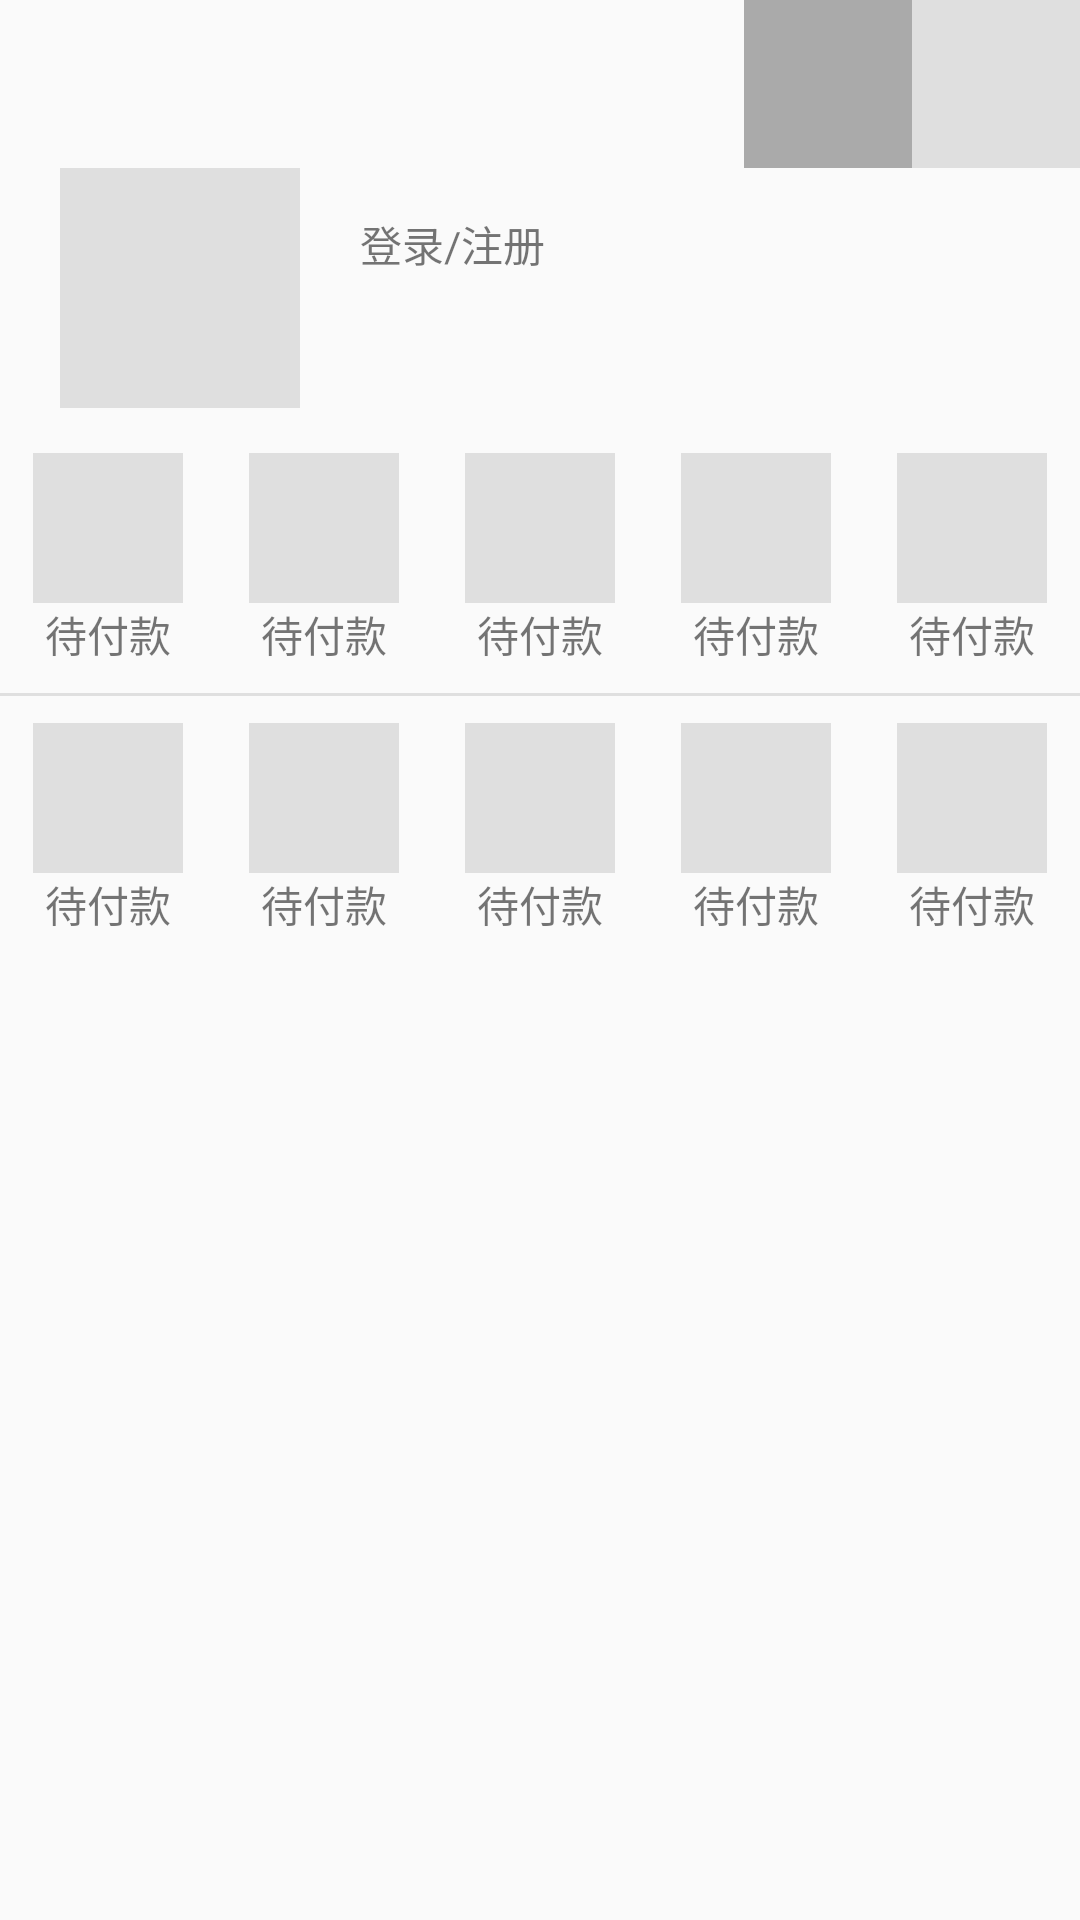

Reconstruct the res/layout file that produces this screen, plus the resources it refers to.
<!-- AndroidManifest.xml: application theme AppTheme -->
<!-- res/layout/fragment_me.xml -->
<?xml version="1.0" encoding="utf-8"?>
<RelativeLayout xmlns:android="http://schemas.android.com/apk/res/android"
    android:layout_width="match_parent"
    android:layout_height="match_parent">


    <RelativeLayout
        android:id="@+id/title_bar"
        android:layout_width="match_parent"
        android:layout_height="56dp">

        <ImageView
            android:id="@+id/message"
            android:layout_width="56dp"
            android:layout_height="56dp"
            android:layout_alignParentEnd="true"
            android:background="#dfdfdf" />

        <ImageView
            android:id="@+id/setting"
            android:layout_width="56dp"
            android:layout_height="56dp"
            android:layout_toStartOf="@+id/message"
            android:background="#aaaaaa" />

    </RelativeLayout>

    <RelativeLayout
        android:id="@+id/layout_me"
        android:layout_width="match_parent"
        android:layout_height="80dp"
        android:layout_below="@+id/title_bar">

        <ImageView
            android:id="@+id/img_head"
            android:layout_width="80dp"
            android:layout_height="80dp"
            android:layout_marginLeft="20dp"
            android:background="#dfdfdf" />

        <TextView
            android:layout_width="wrap_content"
            android:layout_height="wrap_content"
            android:layout_marginLeft="20dp"
            android:layout_marginTop="15dp"
            android:layout_toEndOf="@+id/img_head"
            android:text="登录/注册" />


    </RelativeLayout>


    <LinearLayout
        android:id="@+id/function_layout"
        android:layout_width="match_parent"
        android:layout_height="70dp"
        android:layout_below="@+id/layout_me"
        android:layout_marginTop="15dp"
        android:orientation="horizontal">

        <LinearLayout
            android:layout_width="0dp"
            android:layout_height="match_parent"
            android:layout_weight="1"
            android:orientation="vertical">

            <ImageView
                android:layout_width="50dp"
                android:layout_height="50dp"
                android:layout_gravity="center_horizontal"
                android:background="#dfdfdf" />

            <TextView
                android:layout_width="match_parent"
                android:layout_height="match_parent"
                android:gravity="center"
                android:text="待付款" />


        </LinearLayout>

        <LinearLayout
            android:layout_width="0dp"
            android:layout_height="match_parent"
            android:layout_weight="1"
            android:orientation="vertical">

            <ImageView
                android:layout_width="50dp"
                android:layout_height="50dp"
                android:layout_gravity="center"
                android:background="#dfdfdf" />

            <TextView
                android:layout_width="match_parent"
                android:layout_height="match_parent"
                android:gravity="center"
                android:text="待付款" />


        </LinearLayout>

        <LinearLayout
            android:layout_width="0dp"
            android:layout_height="match_parent"
            android:layout_weight="1"
            android:orientation="vertical">

            <ImageView
                android:layout_width="50dp"
                android:layout_height="50dp"
                android:layout_gravity="center"
                android:background="#dfdfdf" />

            <TextView
                android:layout_width="match_parent"
                android:layout_height="match_parent"
                android:gravity="center"
                android:text="待付款" />


        </LinearLayout>

        <LinearLayout
            android:layout_width="0dp"
            android:layout_height="match_parent"
            android:layout_weight="1"
            android:orientation="vertical">

            <ImageView
                android:layout_width="50dp"
                android:layout_height="50dp"
                android:layout_gravity="center"
                android:background="#dfdfdf" />

            <TextView
                android:layout_width="match_parent"
                android:layout_height="match_parent"
                android:gravity="center"
                android:text="待付款" />


        </LinearLayout>

        <LinearLayout
            android:layout_width="0dp"
            android:layout_height="match_parent"
            android:layout_weight="1"
            android:orientation="vertical">

            <ImageView
                android:layout_width="50dp"
                android:layout_height="50dp"
                android:layout_gravity="center"
                android:background="#dfdfdf" />

            <TextView
                android:layout_width="match_parent"
                android:layout_height="match_parent"
                android:gravity="center"
                android:text="待付款" />


        </LinearLayout>


    </LinearLayout>


    <View
        android:layout_width="match_parent"
        android:layout_height="1dp"
        android:layout_below="@+id/function_layout"
        android:background="#dfdfdf"
        android:layout_marginTop="10dp"
        />

    <LinearLayout
        android:id="@+id/function_layout2"
        android:layout_width="match_parent"
        android:layout_height="70dp"
        android:layout_below="@+id/function_layout"
        android:layout_marginTop="20dp"
        android:orientation="horizontal">

        <LinearLayout
            android:layout_width="0dp"
            android:layout_height="match_parent"
            android:layout_weight="1"
            android:orientation="vertical">

            <ImageView
                android:layout_width="50dp"
                android:layout_height="50dp"
                android:layout_gravity="center_horizontal"
                android:background="#dfdfdf" />

            <TextView
                android:layout_width="match_parent"
                android:layout_height="match_parent"
                android:gravity="center"
                android:text="待付款" />


        </LinearLayout>

        <LinearLayout
            android:layout_width="0dp"
            android:layout_height="match_parent"
            android:layout_weight="1"
            android:orientation="vertical">

            <ImageView
                android:layout_width="50dp"
                android:layout_height="50dp"
                android:layout_gravity="center"
                android:background="#dfdfdf" />

            <TextView
                android:layout_width="match_parent"
                android:layout_height="match_parent"
                android:gravity="center"
                android:text="待付款" />


        </LinearLayout>

        <LinearLayout
            android:layout_width="0dp"
            android:layout_height="match_parent"
            android:layout_weight="1"
            android:orientation="vertical">

            <ImageView
                android:layout_width="50dp"
                android:layout_height="50dp"
                android:layout_gravity="center"
                android:background="#dfdfdf" />

            <TextView
                android:layout_width="match_parent"
                android:layout_height="match_parent"
                android:gravity="center"
                android:text="待付款" />


        </LinearLayout>

        <LinearLayout
            android:layout_width="0dp"
            android:layout_height="match_parent"
            android:layout_weight="1"
            android:orientation="vertical">

            <ImageView
                android:layout_width="50dp"
                android:layout_height="50dp"
                android:layout_gravity="center"
                android:background="#dfdfdf" />

            <TextView
                android:layout_width="match_parent"
                android:layout_height="match_parent"
                android:gravity="center"
                android:text="待付款" />


        </LinearLayout>

        <LinearLayout
            android:layout_width="0dp"
            android:layout_height="match_parent"
            android:layout_weight="1"
            android:orientation="vertical">

            <ImageView
                android:layout_width="50dp"
                android:layout_height="50dp"
                android:layout_gravity="center"
                android:background="#dfdfdf" />

            <TextView
                android:layout_width="match_parent"
                android:layout_height="match_parent"
                android:gravity="center"
                android:text="待付款" />


        </LinearLayout>


    </LinearLayout>


    <View
        android:layout_width="match_parent"
        android:layout_height="1dp"
        android:layout_below="@+id/function_layout"
        android:background="#dfdfdf"
        android:layout_marginTop="10dp"
        />



</RelativeLayout>
<!-- resources referenced by this layout -->
<resources>
  <style name="AppTheme" parent="Theme.AppCompat.Light.NoActionBar">
          
          <item name="colorPrimary">@color/colorPrimary</item>
          <item name="colorPrimaryDark">@color/colorPrimaryDark</item>
          <item name="colorAccent">@color/colorAccent</item>
      </style>
  <color name="colorPrimary">#3F51B5</color>
  <color name="colorPrimaryDark">#303F9F</color>
  <color name="colorAccent">#FF4081</color>
</resources>
